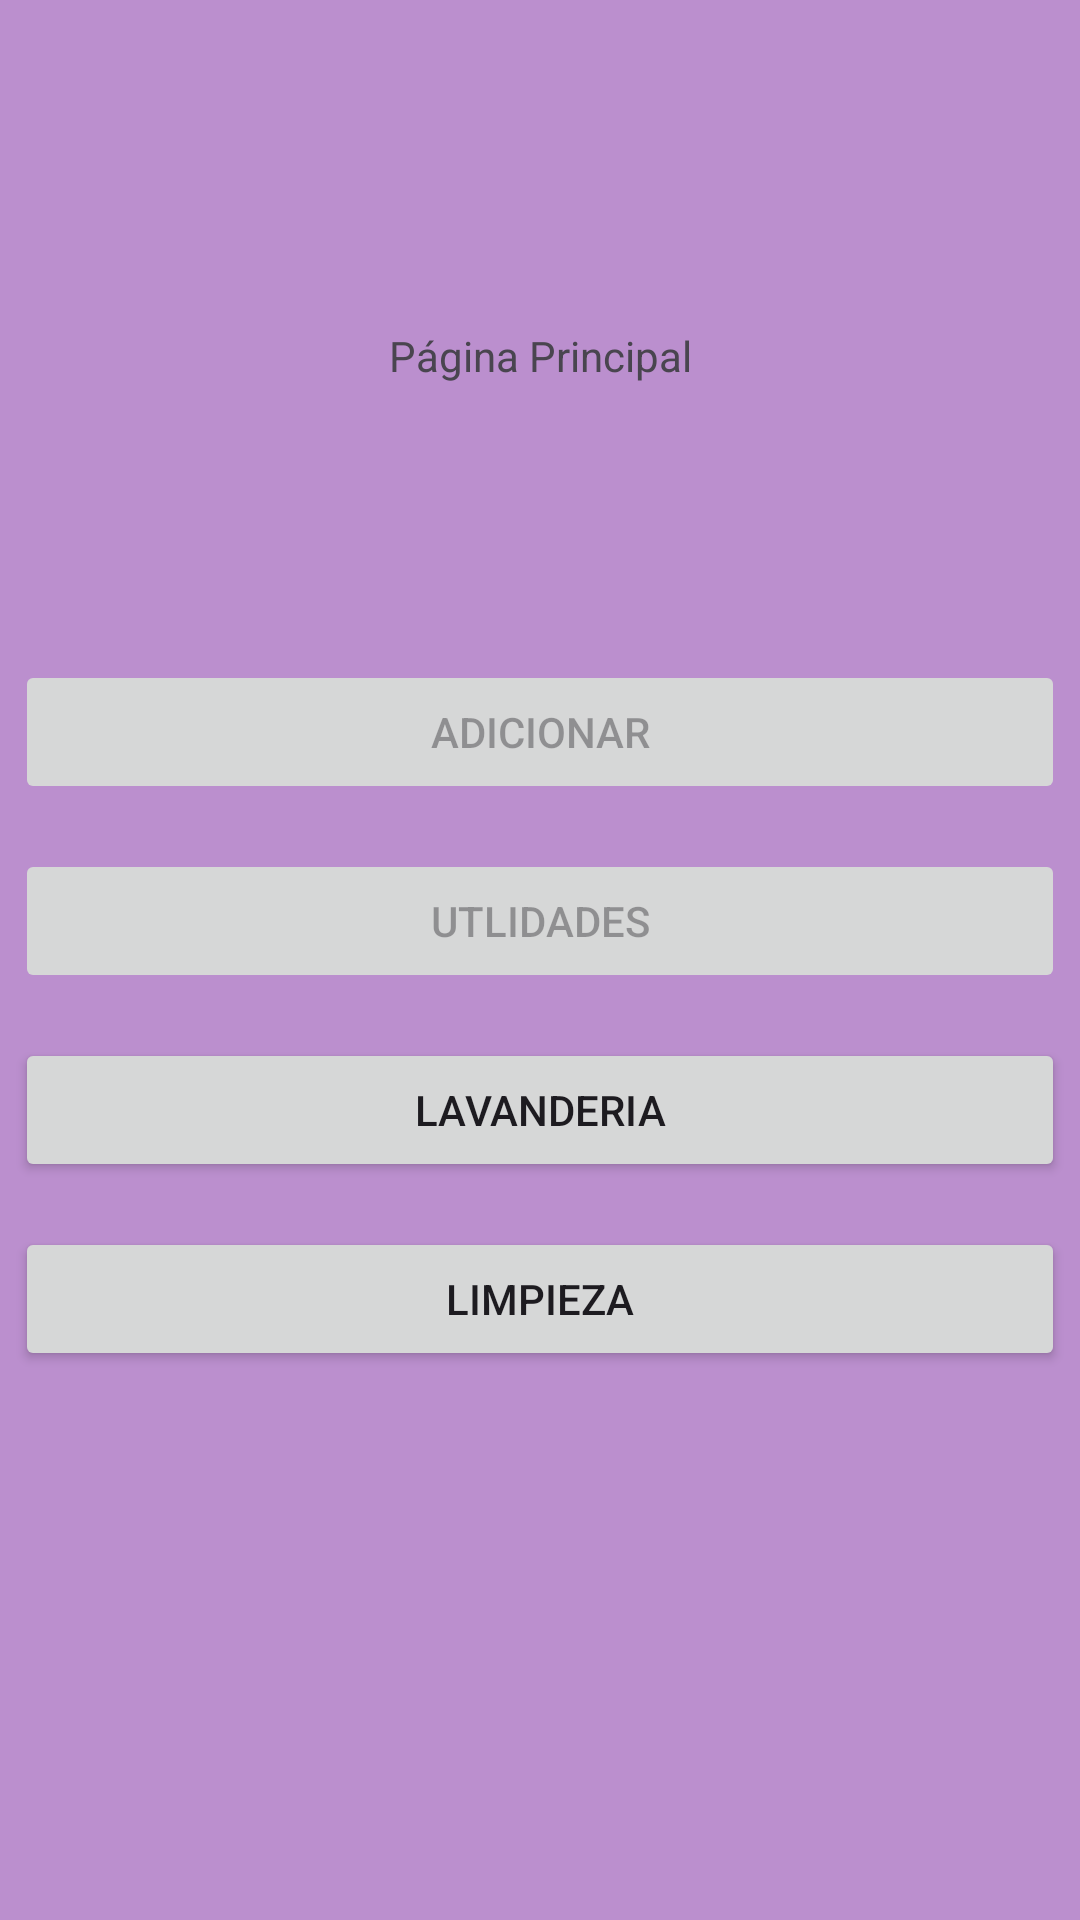

The Android layout XML behind this screen, and the referenced resources:
<!-- AndroidManifest.xml: application theme Theme.AppHostal -->
<!-- res/layout/activity_main.xml -->
<?xml version="1.0" encoding="utf-8"?>
<androidx.constraintlayout.widget.ConstraintLayout
    xmlns:android="http://schemas.android.com/apk/res/android"
    xmlns:app="http://schemas.android.com/apk/res-auto"
    xmlns:tools="http://schemas.android.com/tools"
    android:id="@+id/main"
    android:layout_width="match_parent"
    android:layout_height="match_parent"
    android:background="#BB8FCE"
    android:padding="5dp"
    tools:context=".MainActivity">

    <TextView
        android:id="@+id/titulo"
        android:layout_width="wrap_content"
        android:layout_height="wrap_content"
        android:layout_marginTop="104dp"
        android:text="Página Principal"
        android:visibility="visible"
        app:layout_constraintEnd_toEndOf="parent"
        app:layout_constraintStart_toStartOf="parent"
        app:layout_constraintTop_toTopOf="parent" />

    <Button
        android:id="@+id/btnAdicionar"
        android:layout_width="0dp"
        android:layout_height="wrap_content"
        android:layout_marginTop="92dp"
        android:text="Adicionar"
        android:enabled="false"
        app:layout_constraintEnd_toEndOf="parent"
        app:layout_constraintHorizontal_bias="0.0"
        app:layout_constraintStart_toStartOf="parent"
        app:layout_constraintTop_toBottomOf="@id/titulo" />


    <Button
        android:id="@+id/btnUtilidades"
        android:layout_width="0dp"
        android:layout_height="wrap_content"
        android:layout_marginTop="15dp"
        android:enabled="false"
        android:text="Utlidades"
        app:layout_constraintEnd_toEndOf="parent"
        app:layout_constraintHorizontal_bias="0.0"
        app:layout_constraintStart_toStartOf="parent"
        app:layout_constraintTop_toBottomOf="@id/btnAdicionar" />

    <Button
        android:id="@+id/btnLavanderia"
        android:layout_width="0dp"
        android:layout_height="wrap_content"
        android:layout_marginTop="15dp"
        android:enabled="true"
        android:text="Lavanderia"
        app:layout_constraintEnd_toEndOf="parent"
        app:layout_constraintHorizontal_bias="0.0"
        app:layout_constraintStart_toStartOf="parent"
        app:layout_constraintTop_toBottomOf="@id/btnUtilidades" />

    <Button
        android:id="@+id/btnListar"
        android:layout_width="0dp"
        android:layout_height="wrap_content"
        android:layout_marginTop="15dp"
        android:text="Limpieza"
        app:layout_constraintEnd_toEndOf="parent"
        app:layout_constraintHorizontal_bias="0.0"
        app:layout_constraintStart_toStartOf="parent"
        app:layout_constraintTop_toBottomOf="@id/btnLavanderia" />



    <FrameLayout
        android:id="@+id/fragment_container"
        android:layout_width="match_parent"
        android:layout_height="match_parent" />

</androidx.constraintlayout.widget.ConstraintLayout>
<!-- resources referenced by this layout -->
<resources>
  <style name="Theme.AppHostal" parent="Base.Theme.AppHostal" />
  <style name="Base.Theme.AppHostal" parent="Theme.Material3.DayNight.NoActionBar">
          
          
      </style>
</resources>
